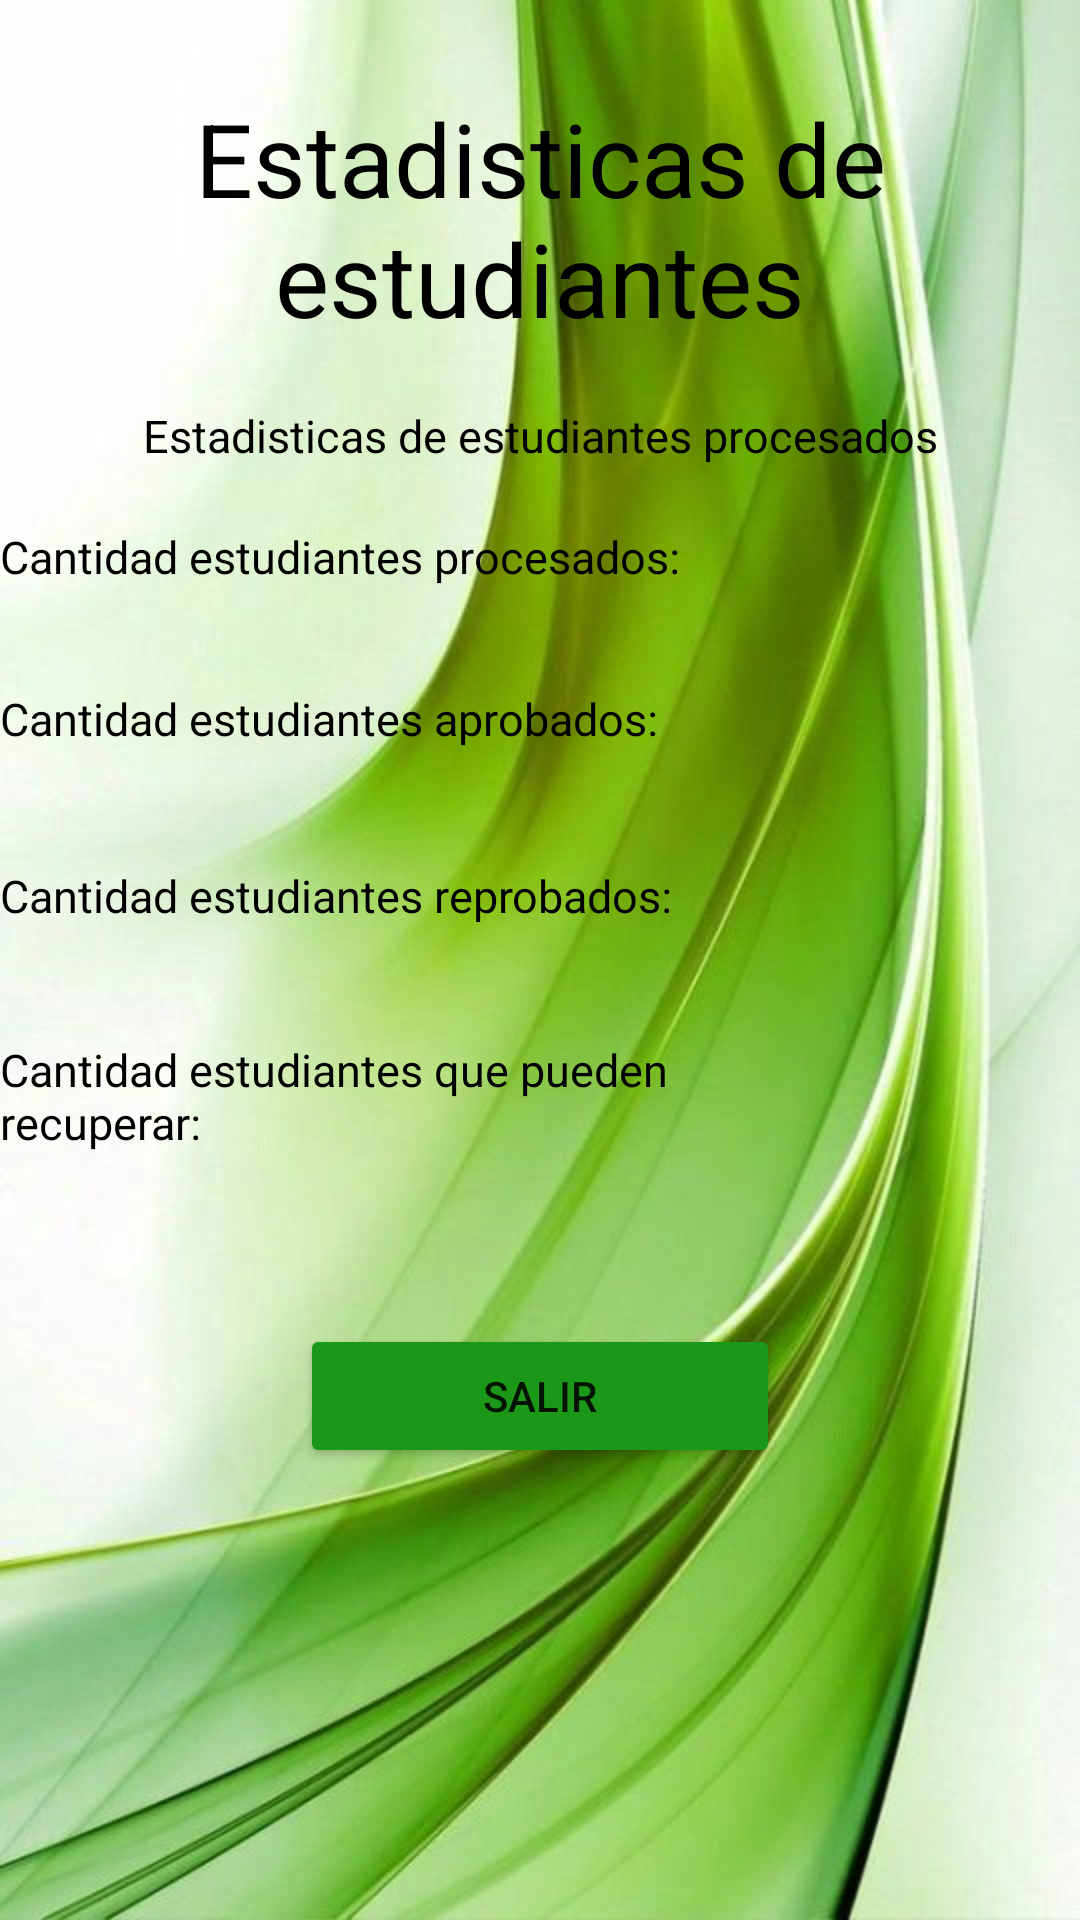

The Android layout XML behind this screen, and the referenced resources:
<!-- AndroidManifest.xml: application theme Theme.SaltamontesApp -->
<!-- res/layout/activity_estadisticas.xml -->
<?xml version="1.0" encoding="utf-8"?>
<LinearLayout
        android:orientation="vertical"
        tools:layout_editor_absoluteX="1dp"
        tools:layout_editor_absoluteY="1dp"
        tools:ignore="MissingConstraints"
        xmlns:android="http://schemas.android.com/apk/res/android"
        xmlns:app="http://schemas.android.com/apk/res-auto"
        xmlns:tools="http://schemas.android.com/tools"
        android:layout_width="match_parent"
        android:layout_height="match_parent"
        tools:context=".Estadisticas"
        android:background="@drawable/fondoapp">

        <TextView
            android:id="@+id/textView8"
            android:layout_width="match_parent"
            android:layout_height="wrap_content"
            android:gravity="center"
            android:text="Estadisticas de estudiantes"
            android:layout_marginTop="30dp"
            android:textSize="34dp"
            android:textColor="@color/black"/>

        <TextView
            android:id="@+id/textView9"
            android:layout_width="match_parent"
            android:layout_height="40dp"
            android:layout_marginTop="10dp"
            android:layout_marginBottom="10dp"
            android:text="Estadisticas de estudiantes procesados"
            android:textColor="@color/black"
            android:textSize="15dp"
            android:gravity="center"/>

        <LinearLayout
            android:layout_width="match_parent"
            android:layout_height="54dp"
            android:orientation="horizontal">

            <TextView
                android:id="@+id/textView10"
                android:layout_width="112dp"
                android:layout_height="match_parent"
                android:layout_weight="1"
                android:text="Cantidad estudiantes procesados:"
                android:textColor="@color/black"
                android:textSize="15dp" />

            <TextView
                android:id="@+id/textEstudProcesados"
                android:layout_width="wrap_content"
                android:layout_height="match_parent"
                android:layout_weight="1"
                android:text=""
                android:textColor="@color/black"
                android:textSize="15dp"/>
        </LinearLayout>

        <LinearLayout
            android:layout_width="match_parent"
            android:layout_height="59dp"
            android:orientation="horizontal">

            <TextView
                android:id="@+id/textView12"
                android:layout_width="111dp"
                android:layout_height="match_parent"
                android:layout_weight="1"
                android:text="Cantidad estudiantes aprobados:"
                android:textColor="@color/black"
                android:textSize="15dp" />

            <TextView
                android:id="@+id/textEstudAprobados"
                android:layout_width="wrap_content"
                android:layout_height="match_parent"
                android:layout_weight="1"
                android:text=""
                android:textColor="@color/black"
                android:textSize="15dp"/>
        </LinearLayout>

        <LinearLayout
            android:layout_width="match_parent"
            android:layout_height="58dp"
            android:orientation="horizontal">

            <TextView
                android:id="@+id/textView14"
                android:layout_width="114dp"
                android:layout_height="match_parent"
                android:layout_weight="1"
                android:text="Cantidad estudiantes reprobados:"
                android:textColor="@color/black"
                android:textSize="15dp" />

            <TextView
                android:id="@+id/textEstudReprobados"
                android:layout_width="wrap_content"
                android:layout_height="match_parent"
                android:layout_weight="1"
                android:text=""
                android:textColor="@color/black"
                android:textSize="15dp"/>
        </LinearLayout>

        <LinearLayout
            android:layout_width="match_parent"
            android:layout_height="65dp"
            android:orientation="horizontal">

            <TextView
                android:id="@+id/textView16"
                android:layout_width="175dp"
                android:layout_height="match_parent"
                android:layout_weight="1"
                android:text="Cantidad estudiantes que pueden recuperar:"
                android:textColor="@color/black"
                android:textSize="15dp" />

            <TextView
                android:id="@+id/textEstudRecuperar"
                android:layout_width="wrap_content"
                android:layout_height="match_parent"
                android:layout_weight="1"
                android:text=""
                android:textColor="@color/black"
                android:textSize="15dp"/>
        </LinearLayout>

        <Button
            android:id="@+id/buttonSalir"
            android:layout_width="160dp"
            android:layout_height="wrap_content"
            android:layout_marginTop="30dp"
            android:text="Salir"
            android:backgroundTint="@color/green"
            android:layout_gravity="center"/>
    </LinearLayout>
<!-- resources referenced by this layout -->
<resources>
  <color name="black">#FF000000</color>
  <color name="green">#1C9818</color>
  <!-- drawable fondoapp: jpg bitmap (drawable, 48045 bytes) -->
  <style name="Theme.SaltamontesApp" parent="Theme.MaterialComponents.DayNight.DarkActionBar">
          
          <item name="colorPrimary">@color/purple_500</item>
          <item name="colorPrimaryVariant">@color/purple_700</item>
          <item name="colorOnPrimary">@color/white</item>
          
          <item name="colorSecondary">@color/teal_200</item>
          <item name="colorSecondaryVariant">@color/teal_700</item>
          <item name="colorOnSecondary">@color/black</item>
          
          <item name="android:statusBarColor" tools:targetApi="l">?attr/colorPrimaryVariant</item>
          
      </style>
  <color name="purple_500">#FF6200EE</color>
  <color name="purple_700">#FF3700B3</color>
  <color name="white">#FFFFFFFF</color>
  <color name="teal_200">#FF03DAC5</color>
  <color name="teal_700">#FF018786</color>
</resources>
